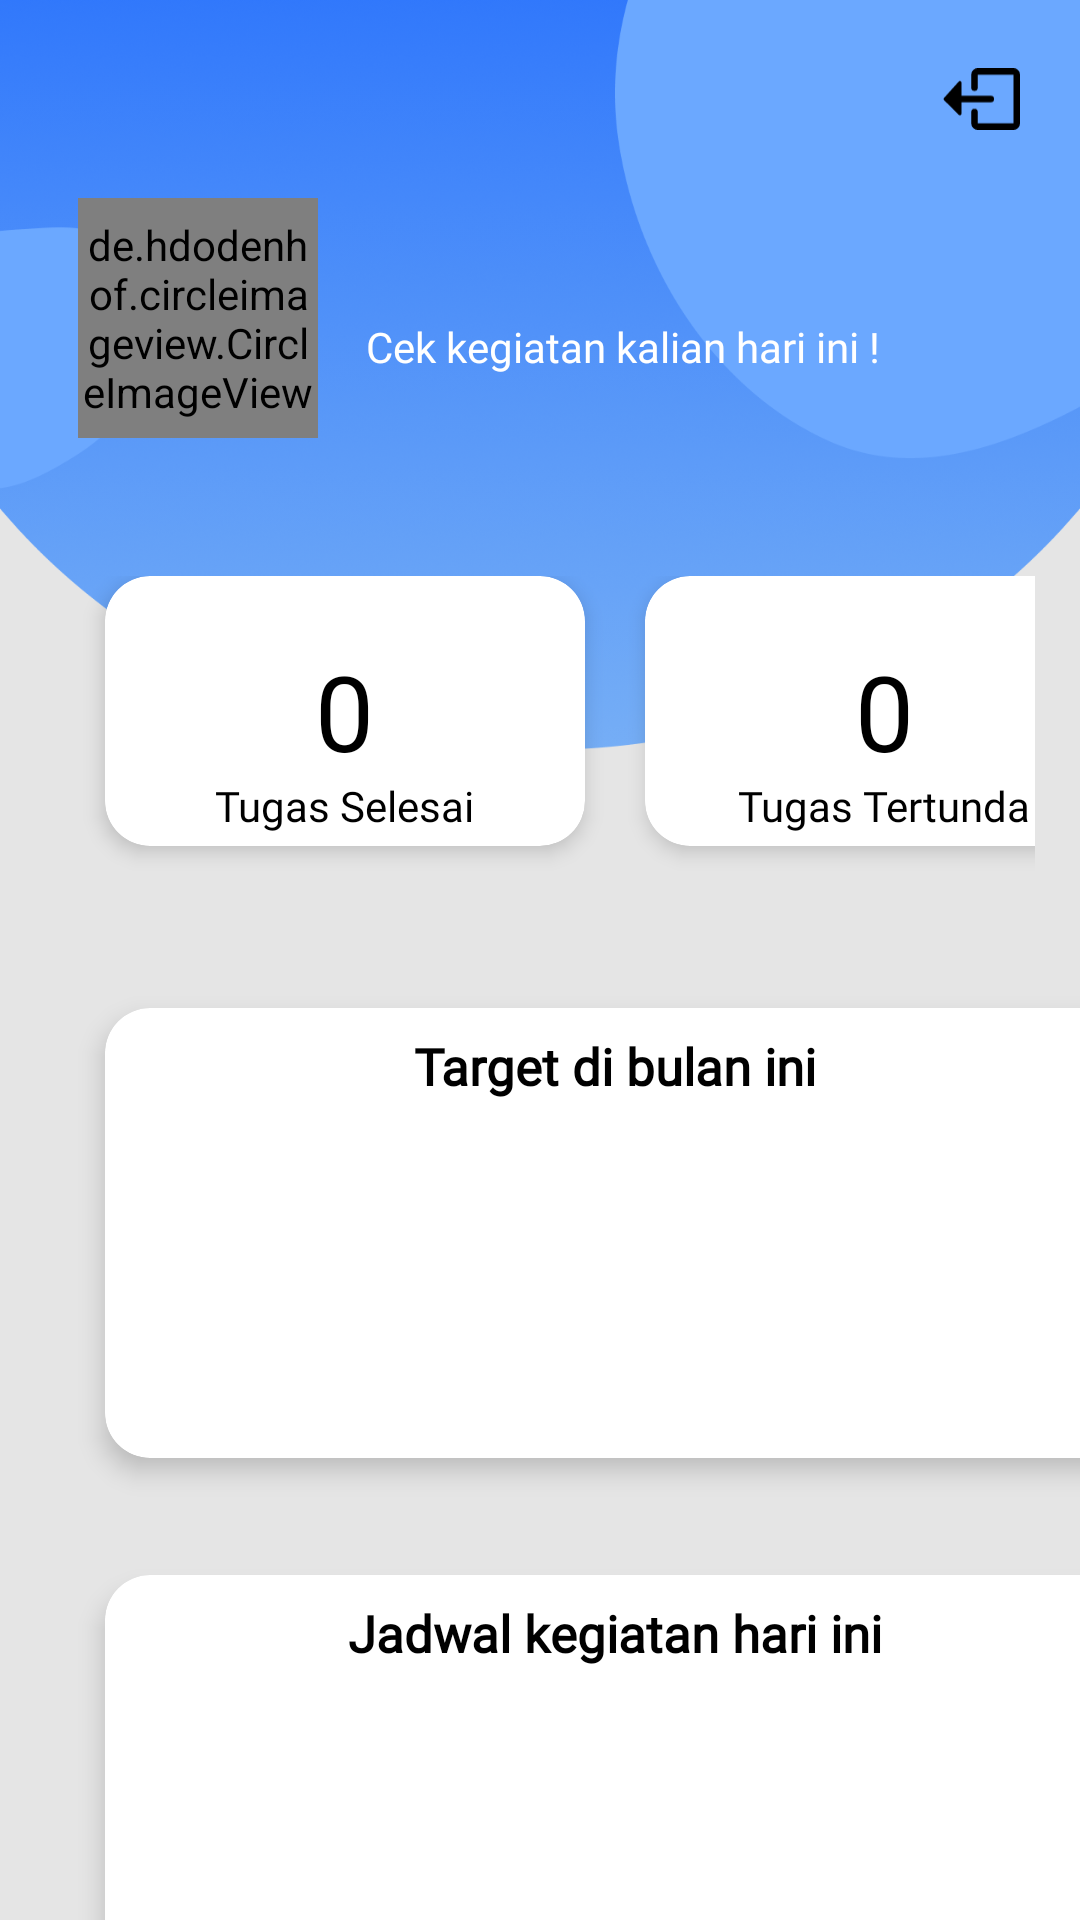

This screen was rendered from an Android layout file. Write that file and the resources it references.
<!-- AndroidManifest.xml: application theme AppTheme -->
<!-- res/layout/fragment_profile_fragment.xml -->
<?xml version="1.0" encoding="utf-8"?>
<RelativeLayout xmlns:android="http://schemas.android.com/apk/res/android"
    xmlns:tools="http://schemas.android.com/tools"
    android:layout_width="match_parent"
    android:layout_height="match_parent"
    xmlns:app="http://schemas.android.com/apk/res-auto"
    tools:context=".ui.fragment.profile_fragment"
    android:background="#E5E5E5">

    
    <ImageView
        android:layout_width="match_parent"
        android:layout_height="250dp"
        android:scaleType="fitXY"
        android:src="@drawable/bg" />

    <ImageView
        android:id="@+id/img_exit"
        android:layout_width="26dp"
        android:layout_height="26dp"
        android:src="@drawable/ic_exit"
        android:layout_alignParentEnd="true"
        android:layout_marginEnd="20dp"
        android:layout_marginTop="20dp"/>

    <LinearLayout
        android:id="@+id/grup1"
        android:layout_width="match_parent"
        android:layout_height="wrap_content"
        android:orientation="horizontal"
        android:padding="16dp"
        android:layout_marginTop="50dp"
        android:layout_marginLeft="10dp">

        <de.hdodenhof.circleimageview.CircleImageView
            android:id="@+id/img_item_photo"
            android:layout_width="80dp"
            android:layout_height="80dp"
            android:layout_marginEnd="16dp"
            android:src="@mipmap/logo_app"
            app:civ_circle_background_color="#fff"
            android:cropToPadding="true" />


        <LinearLayout
            android:layout_width="match_parent"
            android:layout_height="wrap_content"
            android:orientation="vertical">

            <TextView
                android:id="@+id/text_profile_name"
                android:layout_width="match_parent"
                android:layout_height="40dp"
                android:fontFamily="@font/poppins_medium"
                android:maxLines="1"
                tools:text="Sesar Weldi Harisna Wijaya"
                android:textColor="#fff"
                android:textSize="25sp"
                android:textStyle="bold" />
            <TextView
                android:layout_width="match_parent"
                android:layout_height="wrap_content"
                android:ellipsize="end"
                android:text="Cek kegiatan kalian hari ini !"
                android:textColor="#fff"
                android:fontFamily="@font/poppins_medium"/>
        </LinearLayout>
    </LinearLayout>

    <LinearLayout
        android:layout_width="match_parent"
        android:layout_height="match_parent"
        android:layout_below="@+id/grup1"
        android:orientation="vertical"
        android:layout_marginTop="15dp">

    <LinearLayout
        android:layout_width="match_parent"
        android:layout_height="wrap_content"
        android:orientation="horizontal"
        android:padding="15dp">
        
        <androidx.cardview.widget.CardView
            android:layout_width="160dp"
            android:layout_height="90dp"
            android:layout_marginLeft="20dp"
            app:cardCornerRadius="15dp"
            app:cardElevation="4dp"
            android:layout_marginBottom="14dp">

            <TextView
                android:id="@+id/textCard_tugas_selesai"
                android:layout_width="wrap_content"
                android:layout_height="wrap_content"
                android:layout_gravity="center"
                android:text="0"
                android:textSize="35sp"
                android:fontFamily="@font/poppins_medium"
                android:textColor="#000"/>

            <TextView
                android:layout_width="wrap_content"
                android:layout_height="wrap_content"
                android:text="Tugas Selesai"
                android:layout_gravity="bottom|center"
                android:padding="4dp"
                android:fontFamily="@font/poppins_medium"
                android:textColor="#000"/>

        </androidx.cardview.widget.CardView>

        <androidx.cardview.widget.CardView
            android:layout_width="160dp"
            android:layout_height="90dp"
            android:layout_marginLeft="20dp"
            app:cardCornerRadius="15dp"
            app:cardElevation="4dp"
            android:layout_marginBottom="14dp">
            <TextView
                android:id="@+id/textCard_tugas_tertunda"
                android:layout_width="wrap_content"
                android:layout_height="wrap_content"
                android:layout_gravity="center"
                android:text="0"
                android:textSize="35sp"
                android:fontFamily="@font/poppins_medium"
                android:textColor="#000"/>

            <TextView
                android:layout_width="wrap_content"
                android:layout_height="wrap_content"
                android:text="Tugas Tertunda"
                android:layout_gravity="bottom|center"
                android:padding="4dp"
                android:fontFamily="@font/poppins_medium"
                android:textColor="#000"/>
        </androidx.cardview.widget.CardView>

    </LinearLayout>

        <androidx.cardview.widget.CardView
            android:id="@+id/card_target_profile"
            android:layout_width="340dp"
            android:layout_height="150dp"
            android:layout_marginLeft="35dp"
            app:cardCornerRadius="15dp"
            app:cardElevation="5dp"
            android:layout_marginBottom="14dp"
            android:layout_marginTop="25dp">

            <TextView
                android:layout_width="wrap_content"
                android:layout_height="wrap_content"
                android:layout_gravity="center_horizontal"
                android:text="Target di bulan ini"
                android:fontFamily="@font/poppins_medium"
                android:textColor="#000"
                android:layout_marginTop="8dp"
                android:layout_marginBottom="8dp"
                android:textSize="17sp"
                android:textStyle="bold"/>


            <androidx.recyclerview.widget.RecyclerView
                android:layout_width="match_parent"
                android:layout_height="wrap_content"
                tools:listitem="@layout/item_target_profile"
                android:layout_marginTop="50dp"
                android:paddingRight="35dp"
                android:paddingLeft="35dp"
                android:id="@+id/rv_target_profile"
                />


        </androidx.cardview.widget.CardView>

        <androidx.cardview.widget.CardView
            android:id="@+id/card_jadwal_profile"
            android:layout_width="340dp"
            android:layout_height="150dp"
            android:layout_marginLeft="35dp"
            app:cardCornerRadius="15dp"
            app:cardElevation="5dp"
            android:layout_marginBottom="14dp"
            android:layout_marginTop="25dp">

            <TextView
                android:layout_width="wrap_content"
                android:layout_height="wrap_content"
                android:layout_gravity="center_horizontal"
                android:text="Jadwal kegiatan hari ini"
                android:fontFamily="@font/poppins_medium"
                android:textColor="#000"
                android:layout_marginTop="8dp"
                android:layout_marginBottom="8dp"
                android:textSize="17sp"
                android:textStyle="bold"/>

            <androidx.recyclerview.widget.RecyclerView
                android:layout_width="wrap_content"
                android:layout_height="wrap_content"
                tools:listitem="@layout/item_jadwal_profile"
                android:layout_marginTop="50dp"
                android:layout_marginLeft="30dp"
                android:id="@+id/rv_jadwal_profile"/>


        </androidx.cardview.widget.CardView>



    </LinearLayout>



</RelativeLayout>
<!-- res/layout/item_target_profile.xml (included above) -->
<?xml version="1.0" encoding="utf-8"?>
<androidx.constraintlayout.widget.ConstraintLayout xmlns:android="http://schemas.android.com/apk/res/android"
    xmlns:app="http://schemas.android.com/apk/res-auto"
    xmlns:tools="http://schemas.android.com/tools"
    android:layout_width="match_parent"
    android:layout_height="wrap_content"
    android:orientation="vertical">

    <TextView
        android:id="@+id/judul_profile_target"
        android:layout_width="72dp"
        android:layout_height="wrap_content"
        android:fontFamily="@font/montserrat"
        android:text="Judul Target"
        android:ellipsize="end"
        android:maxLines="1"
        android:textColor="#0A0B0B"
        tools:ignore="MissingConstraints"
        android:textStyle="bold"
        android:textSize="14sp"/>

    <TextView
        android:id="@+id/deskripsi_target_profile"
        android:layout_width="152dp"
        android:layout_height="wrap_content"
        android:layout_marginStart="32dp"
        android:ellipsize="end"
        android:fontFamily="@font/montserrat"
        android:maxLines="1"
        android:text="deskripsi as dnas nais nas"
        android:textColor="#000"
        android:textSize="12sp"
        app:layout_constraintStart_toEndOf="@id/judul_profile_target"
        tools:ignore="MissingConstraints" />


</androidx.constraintlayout.widget.ConstraintLayout>
<!-- res/layout/item_jadwal_profile.xml (included above) -->
<?xml version="1.0" encoding="utf-8"?>
<RelativeLayout xmlns:android="http://schemas.android.com/apk/res/android"
    android:orientation="vertical" android:layout_width="match_parent"
    android:layout_height="wrap_content">

    <de.hdodenhof.circleimageview.CircleImageView
        android:id="@+id/buletan"
        android:layout_width="4dp"
        android:layout_height="4dp"
        android:src="#000"
        android:layout_marginTop="7dp"/>

    <TextView
        android:id="@+id/text_mapelJadwalProfile"
        android:layout_width="wrap_content"
        android:layout_height="wrap_content"
        android:text="Mapel asjdas bas kdjask jak sjdsa "
        android:fontFamily="@font/montserrat"
        android:textSize="14sp"
        android:textColor="#000"
        android:layout_toRightOf="@id/buletan"
        android:layout_marginLeft="9dp"
        />

</RelativeLayout>
<!-- resources referenced by this layout -->
<resources>
  <!-- drawable bg: png bitmap (drawable, 210334 bytes) -->
  <!-- drawable ic_exit (drawable) -->
  <vector xmlns:android="http://schemas.android.com/apk/res/android"
      android:width="24dp"
      android:height="19dp"
      android:viewportWidth="24"
      android:viewportHeight="19">
    <path
        android:pathData="M10,6L10,2C10.0001,1.4477 10.4478,1 11,1H22.0001C22.5523,1 23.0001,1.4477 23.0001,2V17C23.0001,17.5523 22.5523,18 22.0001,18H11C10.4478,18 10.0001,17.5523 10,17L10,13.5"
        android:strokeWidth="2"
        android:fillColor="#00000000"
        android:strokeColor="#000000"
        android:strokeLineCap="round"/>
    <path
        android:pathData="M15,9.5H3.5"
        android:strokeWidth="2"
        android:fillColor="#00000000"
        android:strokeColor="#000000"
        android:strokeLineCap="round"/>
    <path
        android:strokeWidth="1"
        android:pathData="M1,9.5L5.5,4.5V14L1,9.5Z"
        android:strokeLineJoin="round"
        android:fillColor="#000000"
        android:strokeColor="#000000"
        android:strokeLineCap="round"/>
  </vector>
  <!-- mipmap logo_app: png bitmap (mipmap-hdpi, 2016 bytes) -->
  <style name="AppTheme" parent="Theme.MaterialComponents.Light.NoActionBar">
          
          <item name="colorPrimary">@color/colorPrimary</item>
          <item name="colorPrimaryDark">@color/colorPrimaryDark</item>
          <item name="colorAccent">@color/colorAccent</item>
          <item name="bottomSheetDialogTheme">@style/AppBottomSheetDialogTheme</item>
      </style>
  <color name="colorPrimary">#5A99FA</color>
  <color name="colorPrimaryDark">#407BFF</color>
  <color name="colorAccent">#6BA8FF</color>
  <style name="AppBottomSheetDialogTheme" parent="Theme.MaterialComponents.BottomSheetDialog">
          <item name="bottomSheetStyle">@style/AppModalStyle</item>
  
      </style>
  <style name="AppModalStyle" parent="Widget.Design.BottomSheet.Modal">
          <item name="android:background">@drawable/bottom_sheet_background</item>
      </style>
  <!-- drawable bottom_sheet_background (drawable) -->
  <?xml version="1.0" encoding="utf-8"?>
  <shape xmlns:android="http://schemas.android.com/apk/res/android"
      android:shape="rectangle">
  
      <solid android:color="#fff"/>
      <corners
          android:topRightRadius="50dp"
          android:topLeftRadius="50dp"/>
  </shape>
</resources>
